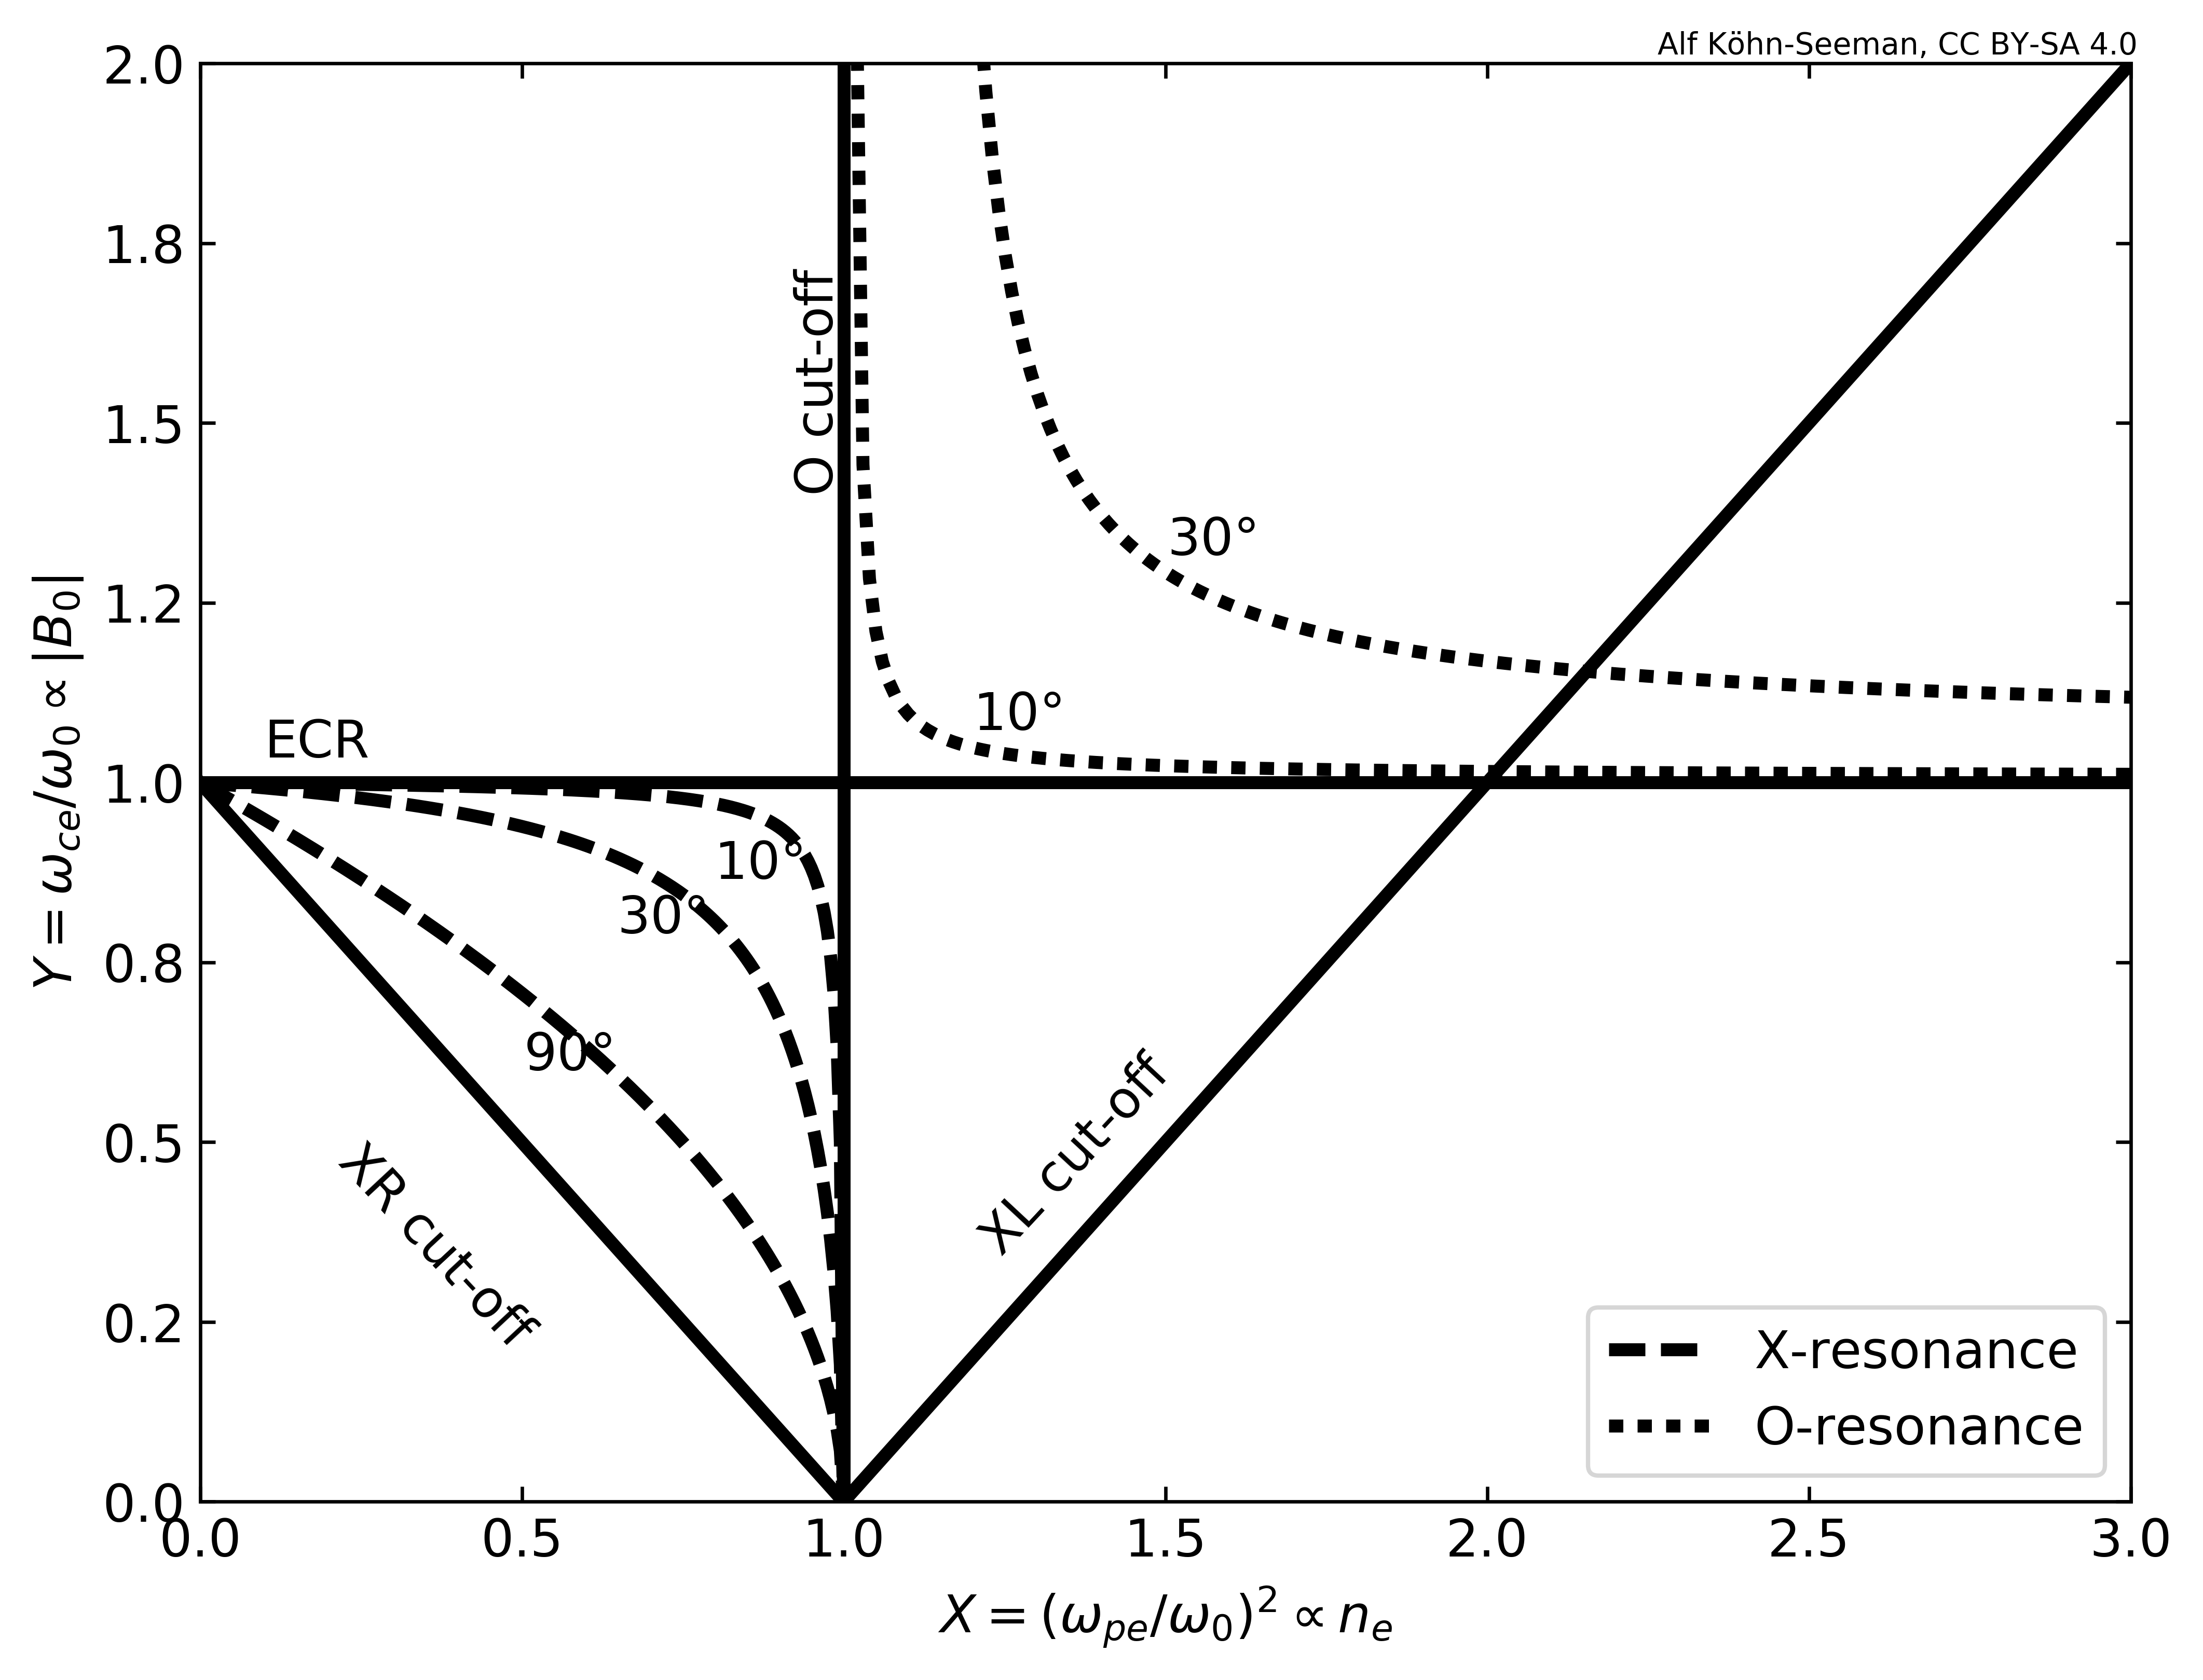

Recreate this plot in Python.
# coding=utf-8

"""
Plot a CMA diagram.

The horizontal axis corresponds to X=(omega_pe/omega_0)^2, thus to n_e.
The vertical axis corresponds to Y=(omega_ce/omega_0), thus to |B_0|.

Simply run this script to produce a png plot:
    $ python CMA_diagram.py
"""

__author__      = 'Alf Köhn-Seemann'
__email__       = '[email redacted]'
__copyright__   = 'University of Stuttgart'
__license__     = 'MIT'

# import standard modules
import numpy as np
import matplotlib.pyplot as plt
import matplotlib.ticker


plt.rcParams.update({'font.size':12})


def make_plot( fname_plot='' ):
#;{{{
    '''
    Output a plot, either to X-window (default) or into file. 

    Parameters
    ----------
    fname_plot: str
        possible values are 'Bosch', 'my_dset', 'EUROfusion'

    Returns
    -------
    '''


    if len(fname_plot) > 0:
        plt.savefig( fname_plot, dpi=600, bbox_inches='tight' )
        print( 'written plot into file {0}'.format(fname_plot) )
    else:
        plt.show()

#;}}}


def oplot_Ocut( ax, y_range=[], linestyle='solid', linewidth=3, color='black' ):
    #;{{{
    """
    """
    if len(y_range) == 0:
        y0, y1 = ax.get_ylim()
    else:
        y0  = y_range[0]
        y1  = y_range[1]

    # plot the cut-off position
    ax.plot( [1,1], [y0,y1],
             marker='None',
             linestyle=linestyle, linewidth=linewidth, 
             color=color, 
           )
    # write text to the cut-off (annotate it)
    txt_y   = y1 - .3*(y1-y0)   #1.4
    ax.annotate( 'O cut-off', xy=(1.,txt_y), xytext=(1.,txt_y), rotation=90,
                 horizontalalignment='right', verticalalignment='bottom',
               )
    #;}}}


def oplot_XRcut( ax, linestyle='solid', linewidth=3, color='black' ):
    #;{{{
    """
    """

    x0, x1  = ax.get_ylim()
    x_range = np.array( [x0, x1] )

    arr_x   = np.linspace( np.min(x_range), np.max(x_range), 200 )

    # calculate right-hand cut-off
    arr_y   = 1. - arr_x 
    ax.plot( arr_x, arr_y, 
             linestyle=linestyle, marker='None', linewidth=linewidth, 
             color=color, 
           )

    ax.annotate( 'XR cut-off', xy=(.2,.2), xytext=(.2,.2), rotation=-47,
                  horizontalalignment='left', verticalalignment='bottom',
               )
    #;}}}


def oplot_XLcut( ax, x_range=[], linestyle='solid', linewidth=3, color='black' ):
    #;{{{
    """
    """

    if len(x_range) == 0:
        x0, x1  = ax.get_xlim()
        x_range = np.array( [x0, x1] )

    arr_x = np.linspace( 1., np.max(x_range), 200 )
    arr_y = -1. + arr_x
    ax.plot( arr_x, arr_y,
             marker='None',
             linestyle=linestyle, linewidth=linewidth, 
             color=color, 
            )
    ax.annotate( 'XL cut-off', xy=(1.2,.33), xytext=(1.2,.33), rotation=47,
                 horizontalalignment='left', verticalalignment='bottom',
               )
    #;}}}


def oplot_Xres( ax, theta=np.array([90.]), annotation_x=np.array([.5]), 
                linestyle='dashed', linewidth=3, color='black' 
              ):
    #;{{{
    """
    """

    for ii in range( len(theta) ):

        arr_x = np.linspace( 0., 1., 200 )
        arr_y = +1.*np.sqrt( (1.-arr_x)/(1.-arr_x*np.cos(theta[ii]/180.*np.pi))  )

        # remove NaN-values in arr_y
        arr_x = arr_x[ np.isfinite(arr_y) ]
        arr_y = arr_y[ np.isfinite(arr_y) ]

        # string for legend (only for one theta value)
        if theta[ii] == theta[0]:
            label_str = 'X-resonance'
        else:
            label_str = None
        ax.plot( arr_x, arr_y,
                 marker='None',
                 linestyle=linestyle, linewidth=linewidth,
                 color=color, 
                 label=label_str
                )

        # annotate with theta-value
        annot_x_id = np.argmin( np.abs(arr_x-annotation_x[ii]) )
        annot_x = arr_x[annot_x_id]
        annot_y = arr_y[annot_x_id]
        annot_txt = r'${0:2.0f}\degree$'.format( theta[ii] )
        ax.annotate( annot_txt, xy=(annot_x,annot_y), xytext=(annot_x,annot_y-.05), 
                      horizontalalignment='left', verticalalignment='top',
                    )
    #;}}}


def oplot_Ores( ax, theta=np.array([30.]), annotation_x=np.array([1.5]),
                x_range=[], 
                linestyle='dotted', linewidth=3, color='black' 
              ):
    #;{{{
    """
    """

    if len(x_range) == 0:
        x0, x1  = ax.get_xlim()
        x_range = np.array( [x0, x1] )

    arr_x = np.linspace( (1.+1e-6), np.max(x_range), 200)

    for ii in range( len(theta) ):
        arr_y = +1.*np.sqrt( (1.-arr_x)/(1.-arr_x*np.cos(theta[ii]/180.*np.pi))  )

        # string for legend (only for one theta value)
        if theta[ii] == theta[0]:
            label_str = 'O-resonance'
        else:
            label_str = None
        ax.plot( arr_x, arr_y,
                 marker='None',
                 linestyle=linestyle, linewidth=linewidth, 
                 color=color, 
                 label=label_str
               )

        # annotate with theta-value
        annot_x_id = np.argmin( np.abs(arr_x-annotation_x[ii]) )
        annot_x = arr_x[annot_x_id]
        annot_y = arr_y[annot_x_id]
        annot_txt = r'${0:2.0f}\degree$'.format( theta[ii] )
        ax.annotate( annot_txt, xy=(annot_x,annot_y), xytext=(annot_x,annot_y+.01), 
                      horizontalalignment='left', verticalalignment='bottom',
                    )

    #;}}}


def oplot_ECR( ax, x_range=[], linestyle='solid', linewidth=3, color='black' ):
    #;{{{
    """
    """

    if len(x_range) == 0:
        x0, x1  = ax.get_xlim()
        x_range = np.array( [x0, x1] )

    arr_x = x_range
    arr_y = np.array( [1.,1.] )
    ax.plot( arr_x, arr_y,
             marker='None', 
             linestyle=linestyle, linewidth=linewidth,
             color=color, 
            )
    label_str_Rres = 'ECR'
    ax.annotate( label_str_Rres, xy=(.1,1), xytext=(.1,1.02),
                 horizontalalignment='left', verticalalignment='bottom',     
               )
    #;}}}
                

def main():
    #;{{{

    # plot configuration
    fname_plot  = 'CMA_diagram.png'
    # linewidth for O- and X-mode
    lw_O        = 3
    lw_X        = 3
    # color for O- and X-mode
    color_O     = 'black'
    color_X     = 'black' #'red'
    # linestyle for cut-offs and resonances
    ls_Ocut     = 'solid'
    ls_Xcut     = 'solid'
    ls_Xres     = 'dashed'
    ls_Ores     = 'dotted'

    # (width, height) in inches
    fig = plt.figure( figsize=(8,6) )

    ax1 = fig.add_subplot( 1,1,1 )

    x_range = np.array( [0,3] )
    y_range = np.array( [0,2] )

    # oplot O cut-off
    oplot_Ocut( ax1, y_range=y_range, linestyle=ls_Ocut, linewidth=lw_O, color=color_O )

    # oplot XR cut-off
    oplot_XRcut( ax1, linestyle=ls_Xcut, linewidth=lw_X, color=color_X )

    # oplot XL cut-off
    oplot_XLcut( ax1, x_range=x_range, linestyle=ls_Xcut, linewidth=lw_X, color=color_X )

    # oplot resonances for different thetas
    thetas          = np.array( [90., 30., 10.] )
    annotations_x   = np.array( [.5, .65, .8] )
    # X resonance
    oplot_Xres( ax1, theta=thetas, annotation_x=annotations_x, 
                linestyle=ls_Xres, linewidth=lw_X, color=color_X 
              )
    # O resonance
    thetas          = np.array( [30., 10.] )
    annotations_x   = np.array( [1.5, 1.2] )
    oplot_Ores( ax1, theta=thetas, annotation_x=annotations_x,
                x_range=x_range,
                linestyle=ls_Ores, linewidth=lw_O, color=color_O 
              )
    # R-resonance (resonance for theta=0)
    oplot_ECR( ax1, x_range=x_range, linestyle='solid', linewidth=lw_X, color=color_X )

    ax1.legend( loc='lower right' )

    # set axes labels
    ax1.set_xlabel( r'$X = (\omega_{pe}/\omega_0)^2 \propto n_e$' )
    ax1.set_ylabel( r'$Y = \omega_{ce}/\omega_0 \propto |B_0|$' )

    # set plot ranges
    ax1.set_xlim( x_range )
    ax1.set_ylim( y_range )

    # force ticks to points inwards (only required on some machines)
    ax1.tick_params( axis='both', which='both', direction='in', top=True, right=True )

    ax1.xaxis.set_major_formatter(matplotlib.ticker.StrMethodFormatter("{x:.1f}"))
    ax1.yaxis.set_major_formatter(matplotlib.ticker.StrMethodFormatter("{x:.1f}"))

    # write credits into plot, to ensure that people know they can use the plot
    # (somebody once told me, every plot appearing somewhere in the internet
    #  should contain information on how to use it, otherwise it is useless)
    # you probably want to remove it when you make you own plot
    # attribution would still be gratefully acknowledged :)
    # also note that the licence refers only to that specific plot
    # the licence for the code is mentioned above and in the LICENCE file
    credit_str = u'Alf Köhn-Seeman, CC BY-SA 4.0'
    fig.text( .71, .885, credit_str, fontsize=7 )

    make_plot( fname_plot=fname_plot )
    #;}}}


if __name__ == '__main__':
    main()

